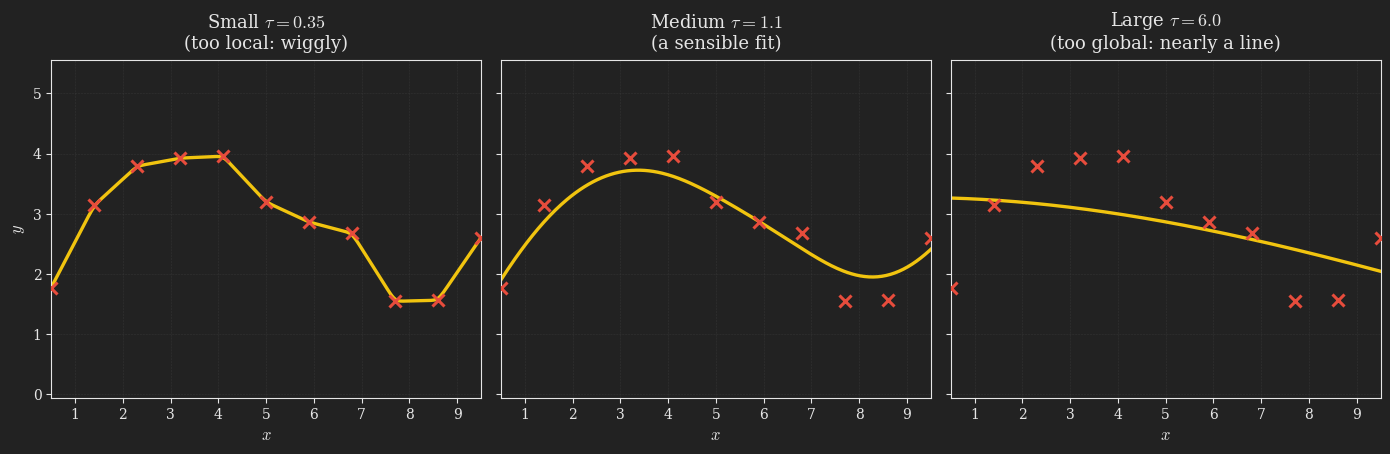

Recreate this plot in Python. (Note: this script raises an exception after producing the figure.)
# Runs via the root uv environment:
#   uv run python blog/published/linear-regression/_src/lwr_bandwidth_matplotlib.py
#
# STATIC PNG (3 panels) showing how the bandwidth tau controls the locality
# of locally weighted linear regression on the SAME curved dataset.
#   LEFT   (small tau): very local -> wiggly curve that chases noise.
#   MIDDLE (medium tau): a smooth, sensible fit.
#   RIGHT  (large tau): nearly a straight line -> approaches ordinary linear
#          regression and underfits the curvature.

import numpy as np
import matplotlib.pyplot as plt
from pathlib import Path

plt.style.use("dark_background")
plt.rcParams.update({
    "text.usetex": False,
    "mathtext.fontset": "cm",
    "font.family": "serif",
    "axes.facecolor": "#222222",
    "figure.facecolor": "#222222",
    "savefig.facecolor": "#222222",
    "axes.edgecolor": "#e6e6e6",
    "axes.labelcolor": "#e6e6e6",
    "xtick.color": "#e6e6e6",
    "ytick.color": "#e6e6e6",
    "axes.titlecolor": "#e6e6e6",
    "text.color": "#e6e6e6",
})


def make_dataset():
    rng = np.random.default_rng(7)
    x = np.linspace(0.5, 9.5, 11)
    f = lambda t: 2.2 * np.sin(0.55 * t) + 0.35 * t + 1.0
    y = f(x) + rng.normal(0.0, 0.40, size=x.shape)
    return x, y


def lwr_predict(x_train, y_train, xq, tau):
    X = np.column_stack([np.ones_like(x_train), x_train])
    w = np.exp(-((x_train - xq) ** 2) / (2.0 * tau ** 2))
    sw = np.sqrt(w)
    theta, *_ = np.linalg.lstsq(X * sw[:, None], y_train * sw, rcond=None)
    return theta[0] + theta[1] * xq


x, y = make_dataset()
x_grid = np.linspace(x.min(), x.max(), 300)

point_color = "#e74c3c"
curve_color = "#f1c40f"

taus = [
    (0.35, r"Small $\tau = 0.35$", "too local: wiggly"),
    (1.10, r"Medium $\tau = 1.1$", "a sensible fit"),
    (6.00, r"Large $\tau = 6.0$", "too global: nearly a line"),
]

fig, axes = plt.subplots(1, 3, figsize=(14, 4.6), dpi=300, sharey=True)

for ax, (tau, title, subtitle) in zip(axes, taus):
    ax.set_facecolor("#222222")
    curve = np.array([lwr_predict(x, y, xg, tau) for xg in x_grid])
    ax.plot(x_grid, curve, color=curve_color, lw=2.4, zorder=2)
    ax.scatter(x, y, marker="x", c=point_color, s=75, linewidths=2.2, zorder=3)
    ax.set_title(f"{title}\n({subtitle})", fontsize=13, pad=8)
    ax.set_xlabel(r"$x$", fontsize=12)
    ax.grid(True, color="#444444", linestyle="--", linewidth=0.4, alpha=0.5)
    ax.set_xlim(x_grid.min(), x_grid.max())

axes[0].set_ylabel(r"$y$", fontsize=12)
ymin, ymax = y.min() - 1.6, y.max() + 1.6
for ax in axes:
    ax.set_ylim(ymin, ymax)

plt.tight_layout()
out = Path(__file__).resolve().parent.parent / "images" / "lwr_bandwidth.png"
plt.savefig(out, dpi=300, facecolor="#222222", bbox_inches="tight")
plt.close(fig)
print(f"saved {out}")

# Output: images/lwr_bandwidth.png
# Embed in Quarto (dark figure, so no .invert):
#   ![Caption](images/lwr_bandwidth.png){#fig-lwr_bandwidth fig-align="center" width=100%}
